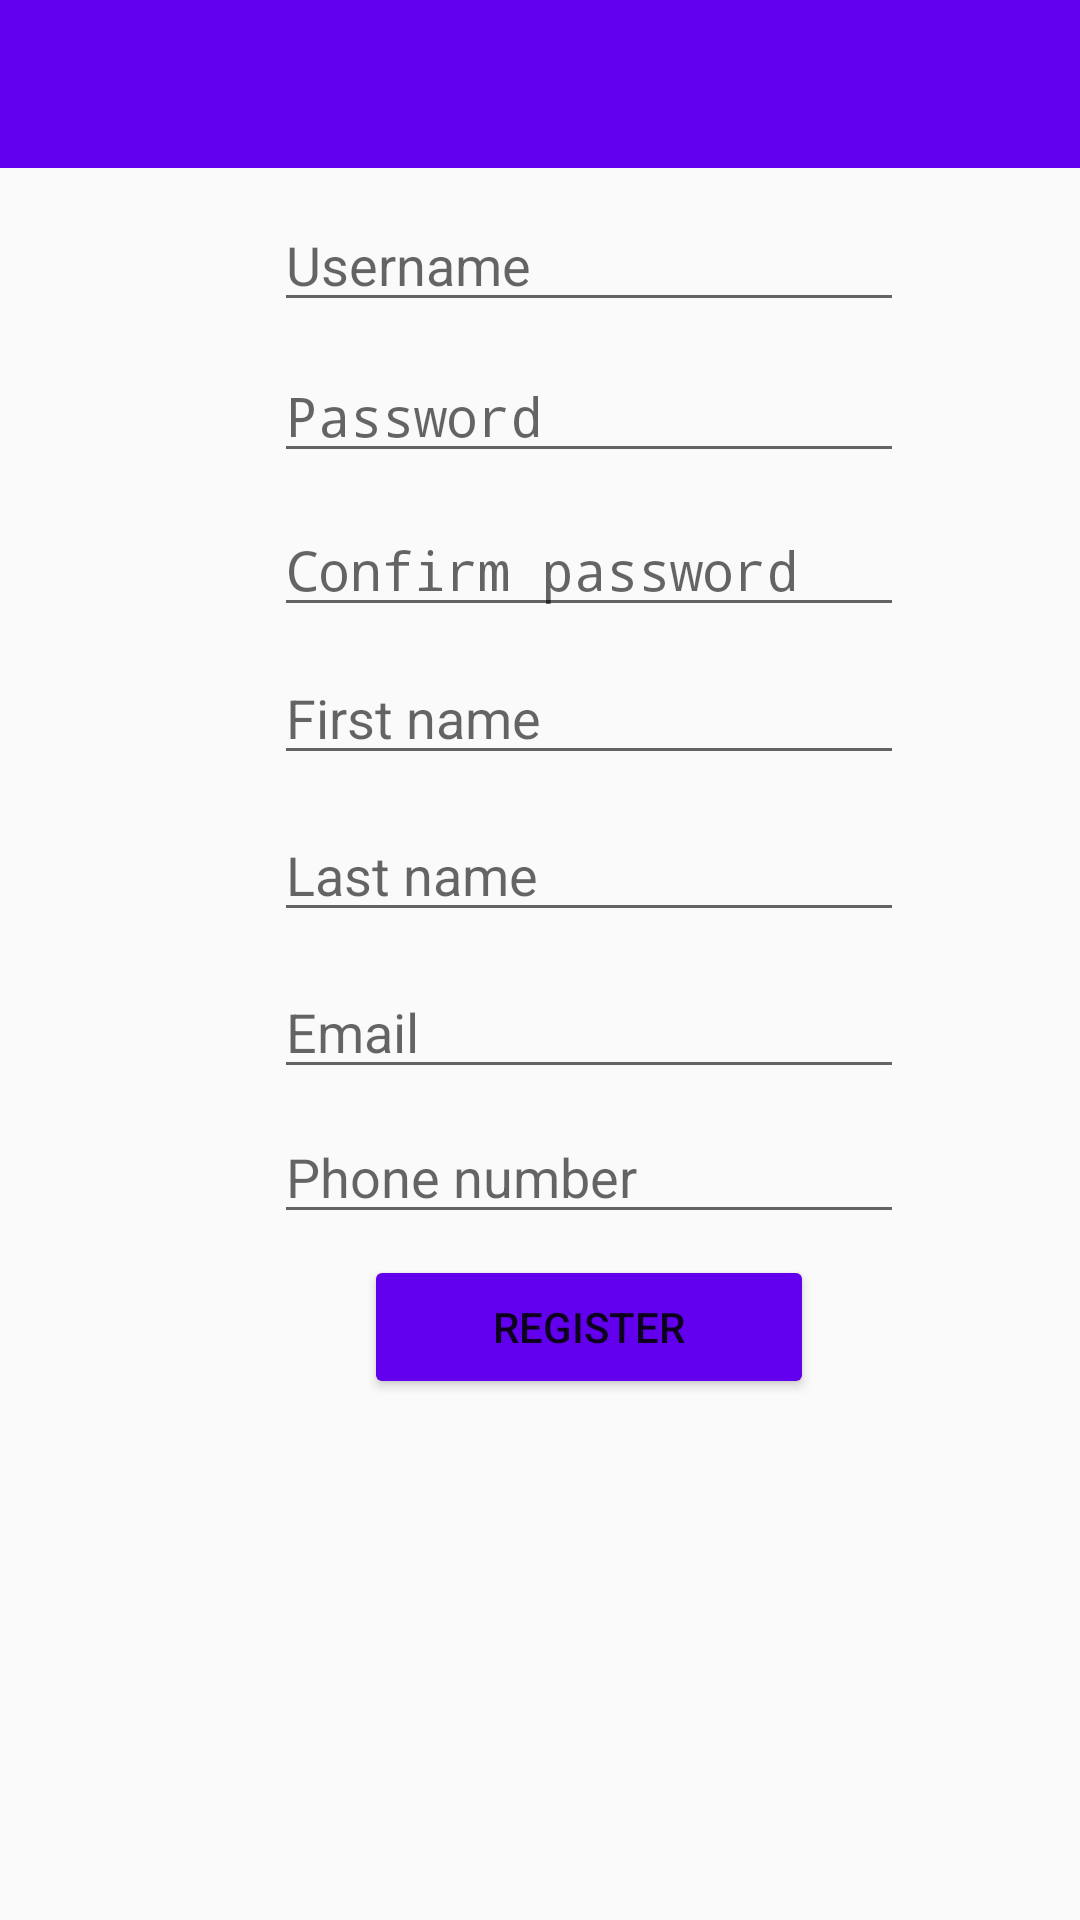

Here is an Android app screen rendered from its layout file. Give the layout XML and the strings, colors and styles it references.
<!-- AndroidManifest.xml: activity theme AppTheme.NoActionBar -->
<!-- res/layout/activity_register.xml -->
<?xml version="1.0" encoding="utf-8"?>
<android.support.constraint.ConstraintLayout xmlns:android="http://schemas.android.com/apk/res/android"
    xmlns:app="http://schemas.android.com/apk/res-auto"
    xmlns:tools="http://schemas.android.com/tools"
    android:layout_width="match_parent"
    android:layout_height="match_parent"
    tools:context="com.mm.minesweepergo.minesweepergo.RegisterActivity">


    <RelativeLayout
        android:layout_width="393dp"
        android:layout_height="fill_parent"
        android:layout_marginLeft="0dp"
        android:layout_marginStart="0dp"
        app:layout_constraintBottom_toBottomOf="parent"
        app:layout_constraintLeft_toLeftOf="parent"
        app:layout_constraintTop_toTopOf="parent">

        <android.support.design.widget.AppBarLayout
            android:layout_width="match_parent"
            android:layout_height="wrap_content"
            android:theme="@style/AppTheme.AppBarOverlay"
            android:id="@+id/appBarLayout"/>

        <android.support.v7.widget.Toolbar
            android:id="@+id/register_toolbar"
            android:layout_width="match_parent"
            android:layout_height="?attr/actionBarSize"
            android:background="?attr/colorPrimary"
            app:popupTheme="@style/AppTheme.PopupOverlay"
            android:layout_below="@+id/appBarLayout"
            android:layout_alignParentStart="true" />

        <EditText
            android:id="@+id/rgUsername"
            android:layout_width="wrap_content"
            android:layout_height="wrap_content"
            android:layout_marginTop="10dp"
            android:ems="10"
            android:hint="Username"
            android:inputType="textPersonName"
            android:layout_below="@+id/register_toolbar"
            android:layout_centerHorizontal="true" />

        <EditText
            android:id="@+id/rgFirstName"
            android:layout_width="wrap_content"
            android:layout_height="wrap_content"
            android:layout_alignStart="@+id/rgConfirmPassword"
            android:layout_below="@+id/rgConfirmPassword"
            android:layout_marginTop="8dp"
            android:ems="10"
            android:hint="First name"
            android:inputType="textPersonName" />

        <EditText
            android:id="@+id/rgLastName"
            android:layout_width="wrap_content"
            android:layout_height="wrap_content"
            android:layout_alignStart="@+id/rgFirstName"
            android:layout_below="@+id/rgFirstName"
            android:layout_marginTop="11dp"
            android:ems="10"
            android:hint="Last name"
            android:inputType="textPersonName" />

        <EditText
            android:id="@+id/rgEmail"
            android:layout_width="wrap_content"
            android:layout_height="wrap_content"
            android:layout_alignStart="@+id/rgLastName"
            android:layout_below="@+id/rgLastName"
            android:layout_marginTop="11dp"
            android:ems="10"
            android:hint="Email"
            android:inputType="textPersonName" />

        <EditText
            android:id="@+id/rgPassword"
            android:layout_width="wrap_content"
            android:layout_height="wrap_content"
            android:layout_alignStart="@+id/rgUsername"
            android:layout_below="@+id/rgUsername"
            android:layout_marginTop="9dp"
            android:ems="10"
            android:hint="Password"
            android:inputType="textPassword" />

        

        <Button
            android:id="@+id/rgRegisterBtn"
            android:layout_width="150dp"
            android:layout_height="wrap_content"
            android:layout_below="@+id/rgPhone"
            android:layout_centerHorizontal="true"
            android:layout_marginTop="7dp"
            android:backgroundTint="@color/colorPrimary"
            android:text="Register" />

        <EditText
            android:id="@+id/rgConfirmPassword"
            android:layout_width="wrap_content"
            android:layout_height="wrap_content"
            android:layout_alignStart="@+id/rgPassword"
            android:layout_below="@+id/rgPassword"
            android:layout_marginTop="10dp"
            android:ems="10"
            android:hint="Confirm password"
            android:inputType="textPassword" />

        <EditText
            android:id="@+id/rgPhone"
            android:layout_width="wrap_content"
            android:layout_height="wrap_content"
            android:layout_alignStart="@+id/rgEmail"
            android:layout_below="@+id/rgEmail"
            android:layout_marginTop="7dp"
            android:ems="10"
            android:hint="Phone number"
            android:inputType="textPersonName|phone" />
    </RelativeLayout>
</android.support.constraint.ConstraintLayout>
<!-- resources referenced by this layout -->
<resources>
  <style name="AppTheme.AppBarOverlay" parent="ThemeOverlay.AppCompat.Dark.ActionBar" />
  <style name="AppTheme.PopupOverlay" parent="ThemeOverlay.AppCompat.Light" />
  <style name="AppTheme.NoActionBar">
          <item name="windowActionBar">false</item>
          <item name="windowNoTitle">true</item>
      </style>
  <!-- not gathered from this repository: default colours our renderer supplied (Android Studio template values) -->
  <color name="colorPrimary">#FF6200EE</color>
</resources>
